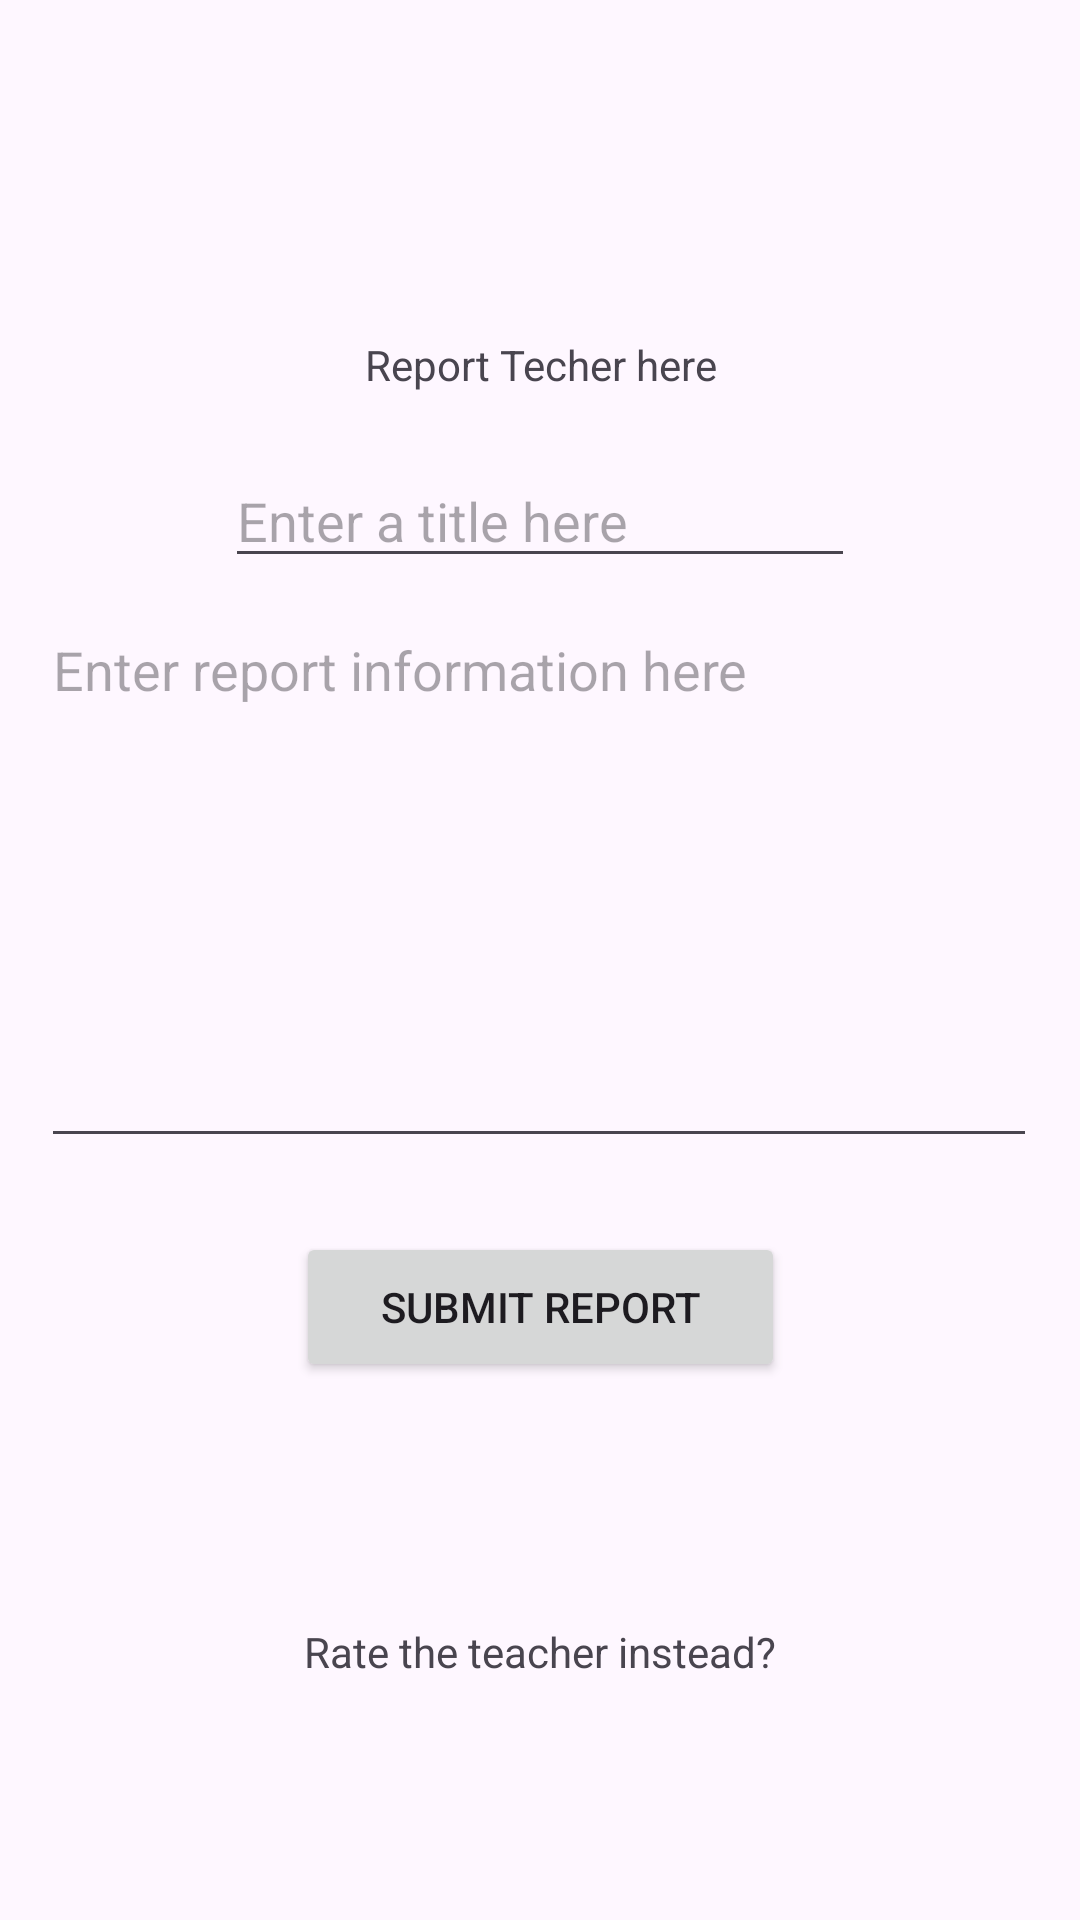

This screen was rendered from an Android layout file. Write that file and the resources it references.
<!-- AndroidManifest.xml: application theme Theme.Pengu -->
<!-- res/layout/activity_report_teacher.xml -->
<?xml version="1.0" encoding="utf-8"?>
<androidx.constraintlayout.widget.ConstraintLayout xmlns:android="http://schemas.android.com/apk/res/android"
    xmlns:app="http://schemas.android.com/apk/res-auto"
    xmlns:tools="http://schemas.android.com/tools"
    android:layout_width="match_parent"
    android:layout_height="match_parent"
    tools:context=".reportTeacherActivity">

    <TextView
        android:id="@+id/textView3"
        android:layout_width="182dp"
        android:layout_height="43dp"
        android:layout_marginStart="100dp"
        android:layout_marginTop="100dp"
        android:layout_marginEnd="100dp"
        android:layout_marginBottom="500dp"
        android:text="Report Techer here"
        android:gravity="center"
        app:layout_constraintBottom_toBottomOf="parent"
        app:layout_constraintEnd_toEndOf="parent"
        app:layout_constraintStart_toStartOf="parent"
        app:layout_constraintTop_toTopOf="parent"
        app:layout_constraintVertical_bias="0.0" />

    <EditText
        android:id="@+id/reportTitle"
        android:layout_width="wrap_content"
        android:layout_height="wrap_content"
        android:ems="10"
        android:hint="Enter a title here"
        android:inputType="text"
        app:layout_constraintBottom_toTopOf="@+id/reportDescription"
        app:layout_constraintEnd_toEndOf="parent"
        app:layout_constraintStart_toStartOf="parent"
        app:layout_constraintTop_toBottomOf="@+id/textView3" />

    <EditText
        android:id="@+id/reportDescription"
        android:layout_width="332dp"
        android:layout_height="185dp"
        android:ems="10"
        android:gravity="left"
        android:hint="Enter report information here"
        android:inputType="text"
        app:layout_constraintBottom_toBottomOf="parent"
        app:layout_constraintEnd_toEndOf="parent"
        app:layout_constraintHorizontal_bias="0.493"
        app:layout_constraintStart_toStartOf="parent"
        app:layout_constraintTop_toBottomOf="@+id/textView3"
        app:layout_constraintVertical_bias="0.186" />

    <Button
        android:id="@+id/submitButton"
        android:layout_width="163dp"
        android:layout_height="50dp"
        android:text="Submit Report"
        app:layout_constraintBottom_toBottomOf="parent"
        app:layout_constraintEnd_toEndOf="parent"
        app:layout_constraintStart_toStartOf="parent"
        app:layout_constraintTop_toBottomOf="@+id/reportDescription"
        app:layout_constraintVertical_bias="0.121" />

    <TextView
        android:id="@+id/ratingPage"
        android:layout_width="wrap_content"
        android:layout_height="wrap_content"
        android:text="Rate the teacher instead?"
        app:layout_constraintBottom_toBottomOf="parent"
        app:layout_constraintEnd_toEndOf="parent"
        app:layout_constraintStart_toStartOf="parent"
        app:layout_constraintTop_toBottomOf="@+id/submitButton" />

</androidx.constraintlayout.widget.ConstraintLayout>
<!-- resources referenced by this layout -->
<resources>
  <style name="Theme.Pengu" parent="Base.Theme.Pengu" />
  <style name="Base.Theme.Pengu" parent="Theme.Material3.DayNight.NoActionBar">
          
          
      </style>
</resources>
